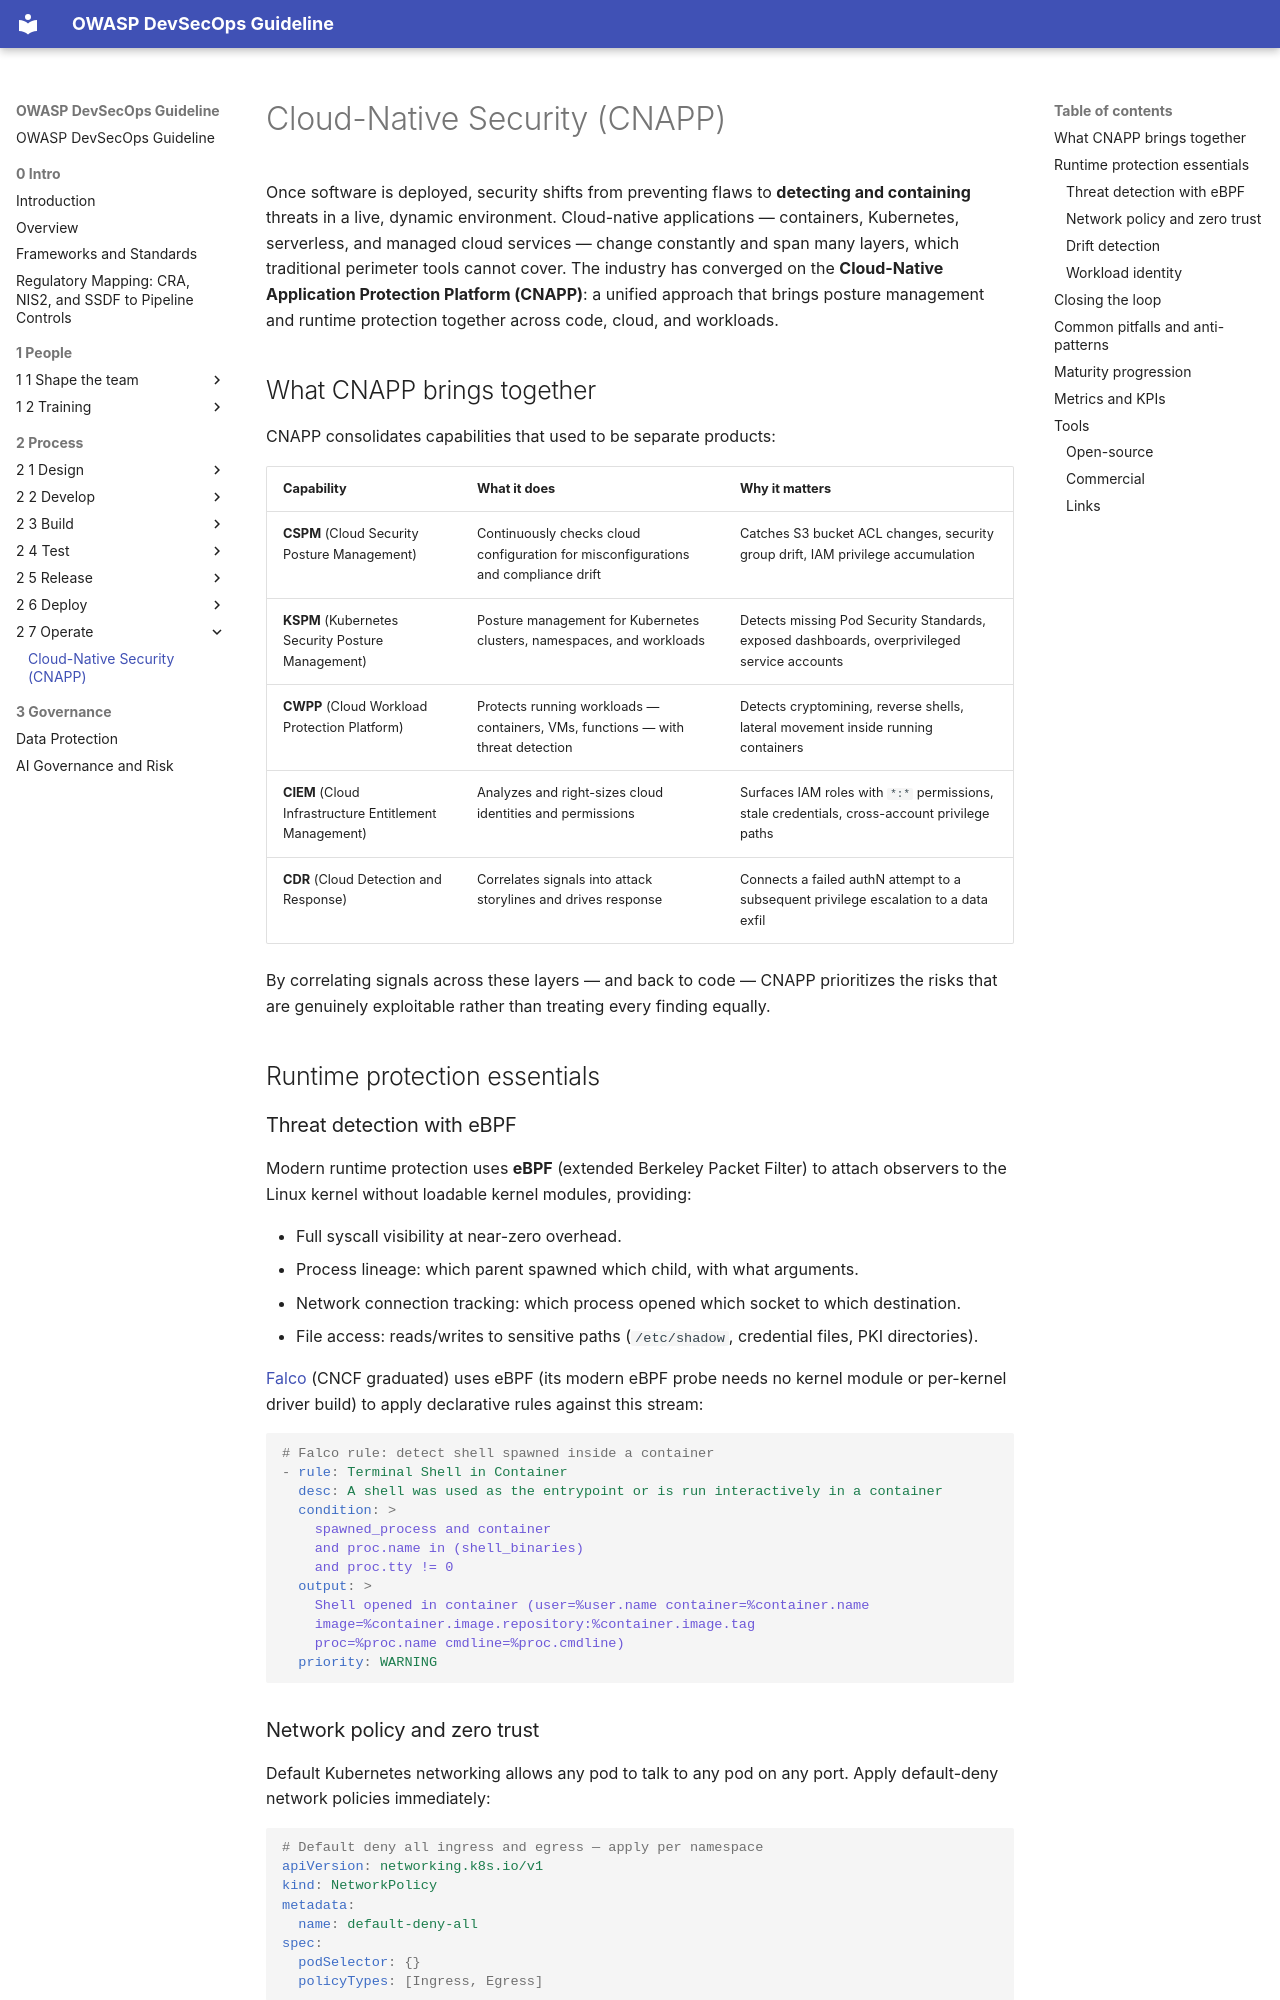

repository: OWASP/DevSecOpsGuideline · page: 2-Process/2-7-Operate/2-7-1-Cloud-Native-Security/index.html · generator: mkdocs

# Cloud-Native Security (CNAPP)

Once software is deployed, security shifts from preventing flaws to **detecting and containing** threats in a live, dynamic environment. Cloud-native applications — containers, Kubernetes, serverless, and managed cloud services — change constantly and span many layers, which traditional perimeter tools cannot cover. The industry has converged on the **Cloud-Native Application Protection Platform (CNAPP)**: a unified approach that brings posture management and runtime protection together across code, cloud, and workloads.

## What CNAPP brings together

CNAPP consolidates capabilities that used to be separate products:

| Capability | What it does | Why it matters |
|---|---|---|
| **CSPM** (Cloud Security Posture Management) | Continuously checks cloud configuration for misconfigurations and compliance drift | Catches S3 bucket ACL changes, security group drift, IAM privilege accumulation |
| **KSPM** (Kubernetes Security Posture Management) | Posture management for Kubernetes clusters, namespaces, and workloads | Detects missing Pod Security Standards, exposed dashboards, overprivileged service accounts |
| **CWPP** (Cloud Workload Protection Platform) | Protects running workloads — containers, VMs, functions — with threat detection | Detects cryptomining, reverse shells, lateral movement inside running containers |
| **CIEM** (Cloud Infrastructure Entitlement Management) | Analyzes and right-sizes cloud identities and permissions | Surfaces IAM roles with `*:*` permissions, stale credentials, cross-account privilege paths |
| **CDR** (Cloud Detection and Response) | Correlates signals into attack storylines and drives response | Connects a failed authN attempt to a subsequent privilege escalation to a data exfil |

By correlating signals across these layers — and back to code — CNAPP prioritizes the risks that are genuinely exploitable rather than treating every finding equally.

## Runtime protection essentials

### Threat detection with eBPF

Modern runtime protection uses **eBPF** (extended Berkeley Packet Filter) to attach observers to the Linux kernel without loadable kernel modules, providing:

- Full syscall visibility at near-zero overhead.
- Process lineage: which parent spawned which child, with what arguments.
- Network connection tracking: which process opened which socket to which destination.
- File access: reads/writes to sensitive paths (`/etc/shadow`, credential files, PKI directories).

[Falco](https://falco.org/) (CNCF graduated) uses eBPF (its modern eBPF probe needs no kernel module or per-kernel driver build) to apply declarative rules against this stream:

```yaml
# Falco rule: detect shell spawned inside a container
- rule: Terminal Shell in Container
  desc: A shell was used as the entrypoint or is run interactively in a container
  condition: >
    spawned_process and container
    and proc.name in (shell_binaries)
    and proc.tty != 0
  output: >
    Shell opened in container (user=%user.name container=%container.name
    image=%container.image.repository:%container.image.tag
    proc=%proc.name cmdline=%proc.cmdline)
  priority: WARNING
```
